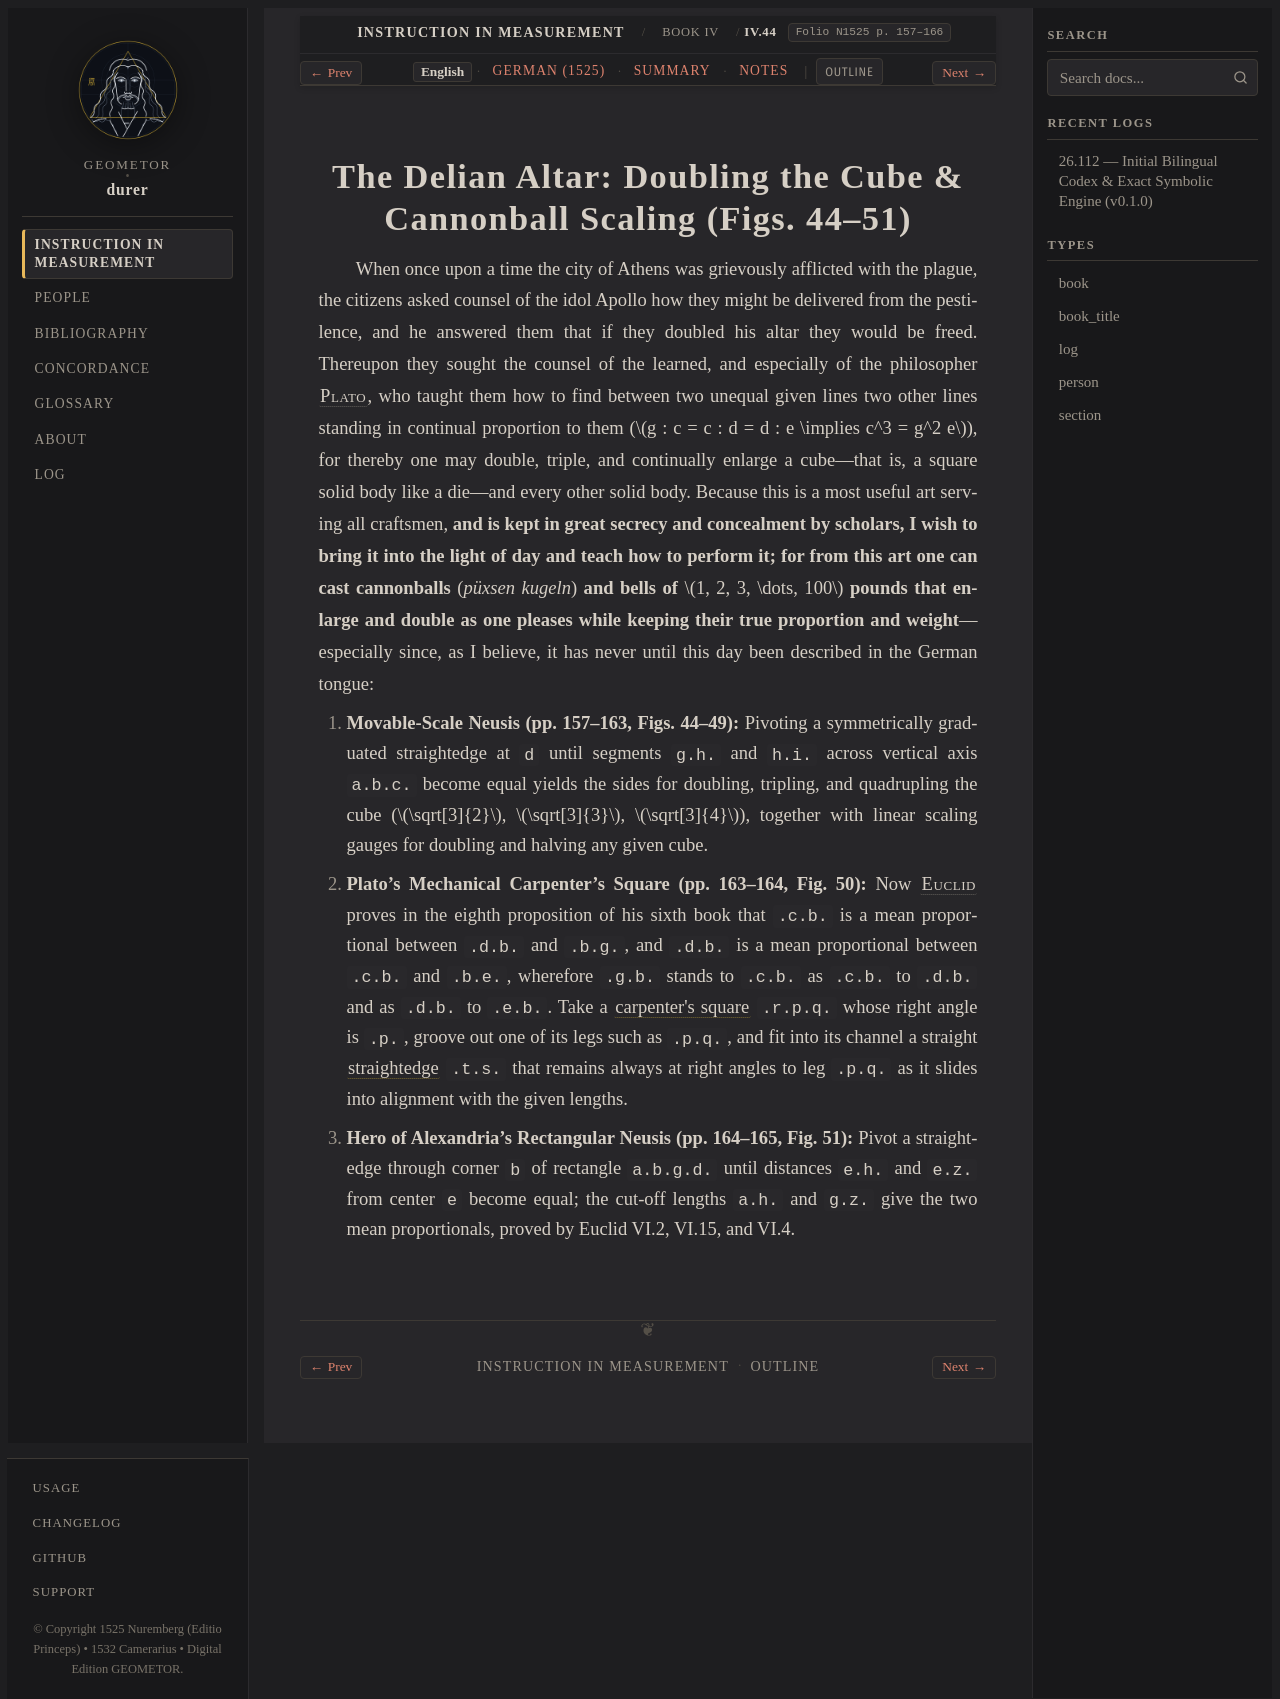

repository: geometor/durer · page: underweysung/buch_04/sec_02/index.html · generator: sphinx

:layout: book
:canonical_id: IV.44–51
:breadcrumb_title: IV.44–51
:order: 2
:type: section
:folio: N1525 p. 157–166
:tracks: English: index | German: de | Summary: summary | Notes: notes

.. _buch_04-sec_02:
.. _buch_04-sec_02-en:

.. folio:: N1525 p. 157–166

The Delian Altar: Doubling the Cube & Cannonball Scaling (Figs. 44–51)
======================================================================

When once upon a time the city of Athens was grievously afflicted with the plague, the citizens
asked counsel of the idol Apollo how they might be delivered from the pestilence, and he answered
them that if they doubled his altar they would be freed. Thereupon they sought the counsel of the
learned, and especially of the philosopher :person:`Plato <plato>`, who taught them how to find
between two unequal given lines two other lines standing in continual proportion to them
(:math:`g : c = c : d = d : e \implies c^3 = g^2 e`), for thereby one may double, triple, and continually
enlarge a cube—that is, a square solid body like a die—and every other solid body. Because this is a
most useful art serving all craftsmen, **and is kept in great secrecy and concealment by scholars, I
wish to bring it into the light of day and teach how to perform it; for from this art one can cast
cannonballs** (*püxsen kugeln*) **and bells of** :math:`1, 2, 3, \dots, 100` **pounds that enlarge and double as
one pleases while keeping their true proportion and weight**—especially since, as I believe, it has
never until this day been described in the German tongue:

1. **Movable-Scale Neusis (pp. 157–163, Figs. 44–49):** Pivoting a symmetrically graduated
   straightedge at ``d`` until segments ``g.h.`` and ``h.i.`` across vertical axis ``a.b.c.`` become
   equal yields the sides for doubling, tripling, and quadrupling the cube (:math:`\sqrt[3]{2}`,
   :math:`\sqrt[3]{3}`, :math:`\sqrt[3]{4}`), together with linear scaling gauges for doubling and halving any
   given cube.
2. **Plato's Mechanical Carpenter's Square (pp. 163–164, Fig. 50):** Now :person:`Euclid <euclid>`
   proves in the eighth proposition of his sixth book that ``.c.b.`` is a mean proportional between
   ``.d.b.`` and ``.b.g.``, and ``.d.b.`` is a mean proportional between ``.c.b.`` and ``.b.e.``,
   wherefore ``.g.b.`` stands to ``.c.b.`` as ``.c.b.`` to ``.d.b.`` and as ``.d.b.`` to ``.e.b.``.
   Take a :term:`carpenter's square <winckelmess>` ``.r.p.q.`` whose right angle is ``.p.``, groove
   out one of its legs such as ``.p.q.``, and fit into its channel a straight
   :term:`straightedge <richtscheyt>` ``.t.s.`` that remains always at right angles to leg ``.p.q.``
   as it slides into alignment with the given lengths.
3. **Hero of Alexandria's Rectangular Neusis (pp. 164–165, Fig. 51):** Pivot a straightedge through
   corner ``b`` of rectangle ``a.b.g.d.`` until distances ``e.h.`` and ``e.z.`` from center ``e``
   become equal; the cut-off lengths ``a.h.`` and ``g.z.`` give the two mean proportionals, proved
   by Euclid VI.2, VI.15, and VI.4.

.. toctree::
   :hidden:

   de
   summary
   notes
